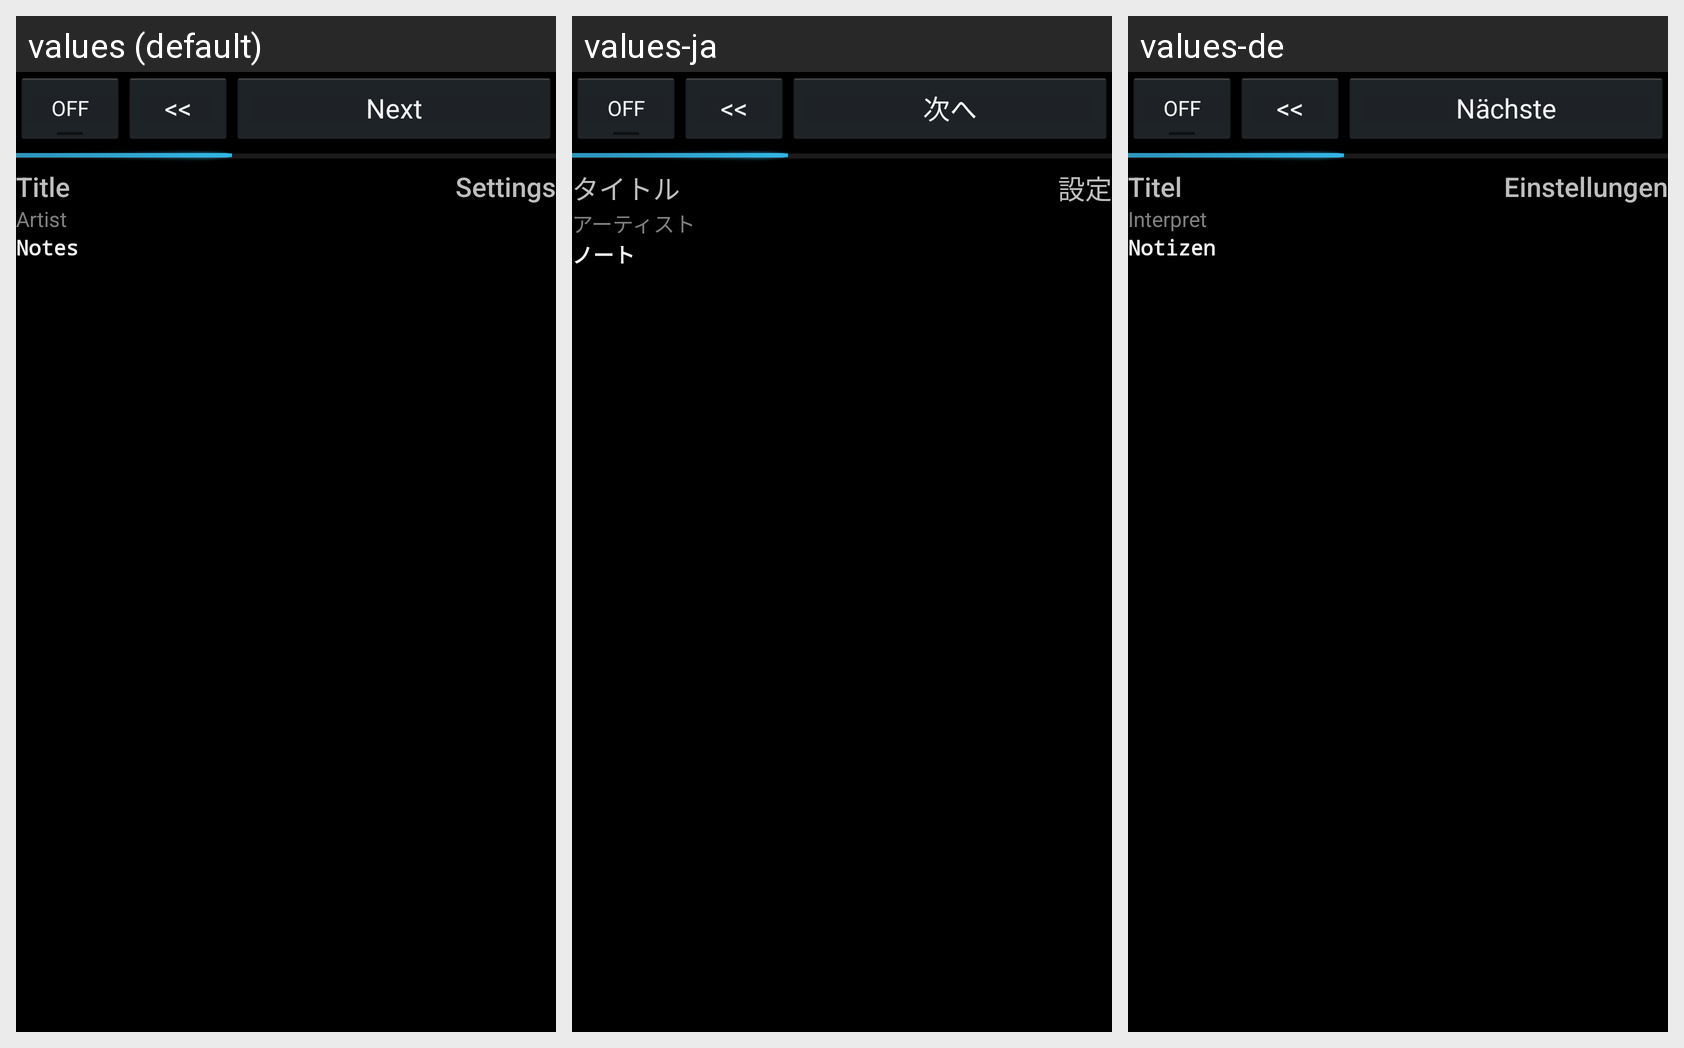

Translations of the strings shown on this Android screen, per locale in the grid:
Android screen res/layout/fragment_song_item.xml rendered under 3 locales, left to right: values (default), values-ja, values-de. Device: Nexus 5 (rendered at 1080×1920; each locale shown at half size, 540×960, under a caption strip naming it); theme android:Theme.Holo.
Strings drawn on this screen, with the default value and each locale's value (text and hints the layout hard-codes, and strings that could not be matched under every locale, appear in the picture but are not listed):

previous
  values: <<
  values-ja: <<  [not translated; the default value is used]
  values-de: <<  [not translated; the default value is used]

next
  values: Next
  values-ja: 次へ
  values-de: Nächste

large_text
  values: Title
  values-ja: タイトル
  values-de: Titel

artist
  values: Artist
  values-ja: アーティスト
  values-de: Interpret

settings
  values: Settings
  values-ja: 設定
  values-de: Einstellungen

notes
  values: Notes
  values-ja: ノート
  values-de: Notizen
